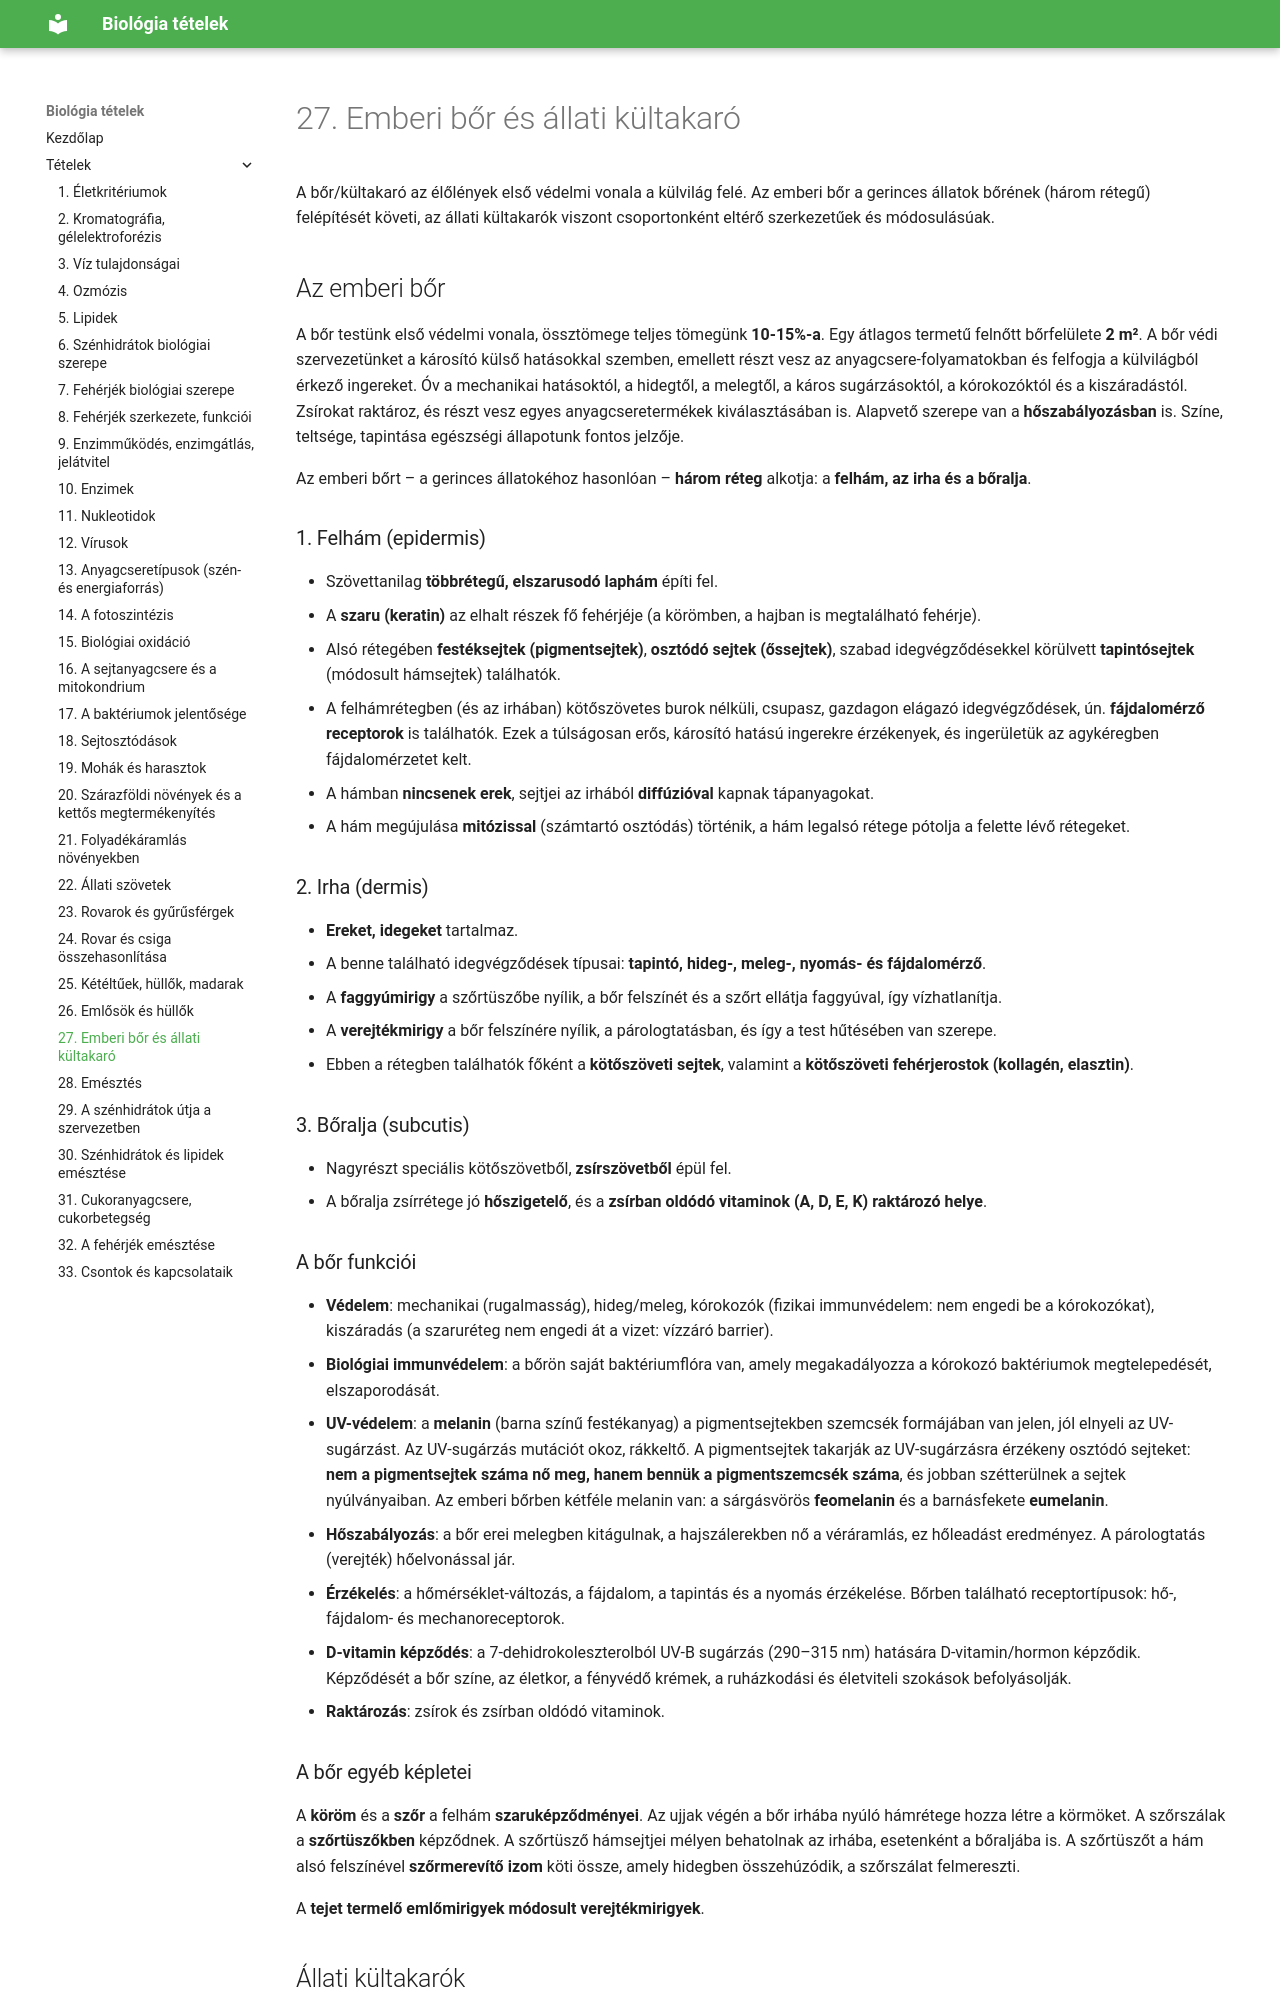

repository: ERGO-NET/bio-erettsegi-vazlatok · page: 27-emberi-bor-allati-kultakaro/index.html · generator: mkdocs

# 27. Emberi bőr és állati kültakaró

A bőr/kültakaró az élőlények első védelmi vonala a külvilág felé. Az emberi bőr a gerinces állatok bőrének (három rétegű) felépítését követi, az állati kültakarók viszont csoportonként eltérő szerkezetűek és módosulásúak.

## Az emberi bőr

A bőr testünk első védelmi vonala, össztömege teljes tömegünk **10-15%-a**. Egy átlagos termetű felnőtt bőrfelülete **2 m²**. A bőr védi szervezetünket a károsító külső hatásokkal szemben, emellett részt vesz az anyagcsere-folyamatokban és felfogja a külvilágból érkező ingereket. Óv a mechanikai hatásoktól, a hidegtől, a melegtől, a káros sugárzásoktól, a kórokozóktól és a kiszáradástól. Zsírokat raktároz, és részt vesz egyes anyagcseretermékek kiválasztásában is. Alapvető szerepe van a **hőszabályozásban** is. Színe, teltsége, tapintása egészségi állapotunk fontos jelzője.

Az emberi bőrt – a gerinces állatokéhoz hasonlóan – **három réteg** alkotja: a **felhám, az irha és a bőralja**.

### 1. Felhám (epidermis)

- Szövettanilag **többrétegű, elszarusodó laphám** építi fel.
- A **szaru (keratin)** az elhalt részek fő fehérjéje (a körömben, a hajban is megtalálható fehérje).
- Alsó rétegében **festéksejtek (pigmentsejtek)**, **osztódó sejtek (őssejtek)**, szabad idegvégződésekkel körülvett **tapintósejtek** (módosult hámsejtek) találhatók.
- A felhámrétegben (és az irhában) kötőszövetes burok nélküli, csupasz, gazdagon elágazó idegvégződések, ún. **fájdalomérző receptorok** is találhatók. Ezek a túlságosan erős, károsító hatású ingerekre érzékenyek, és ingerületük az agykéregben fájdalomérzetet kelt.
- A hámban **nincsenek erek**, sejtjei az irhából **diffúzióval** kapnak tápanyagokat.
- A hám megújulása **mitózissal** (számtartó osztódás) történik, a hám legalsó rétege pótolja a felette lévő rétegeket.
